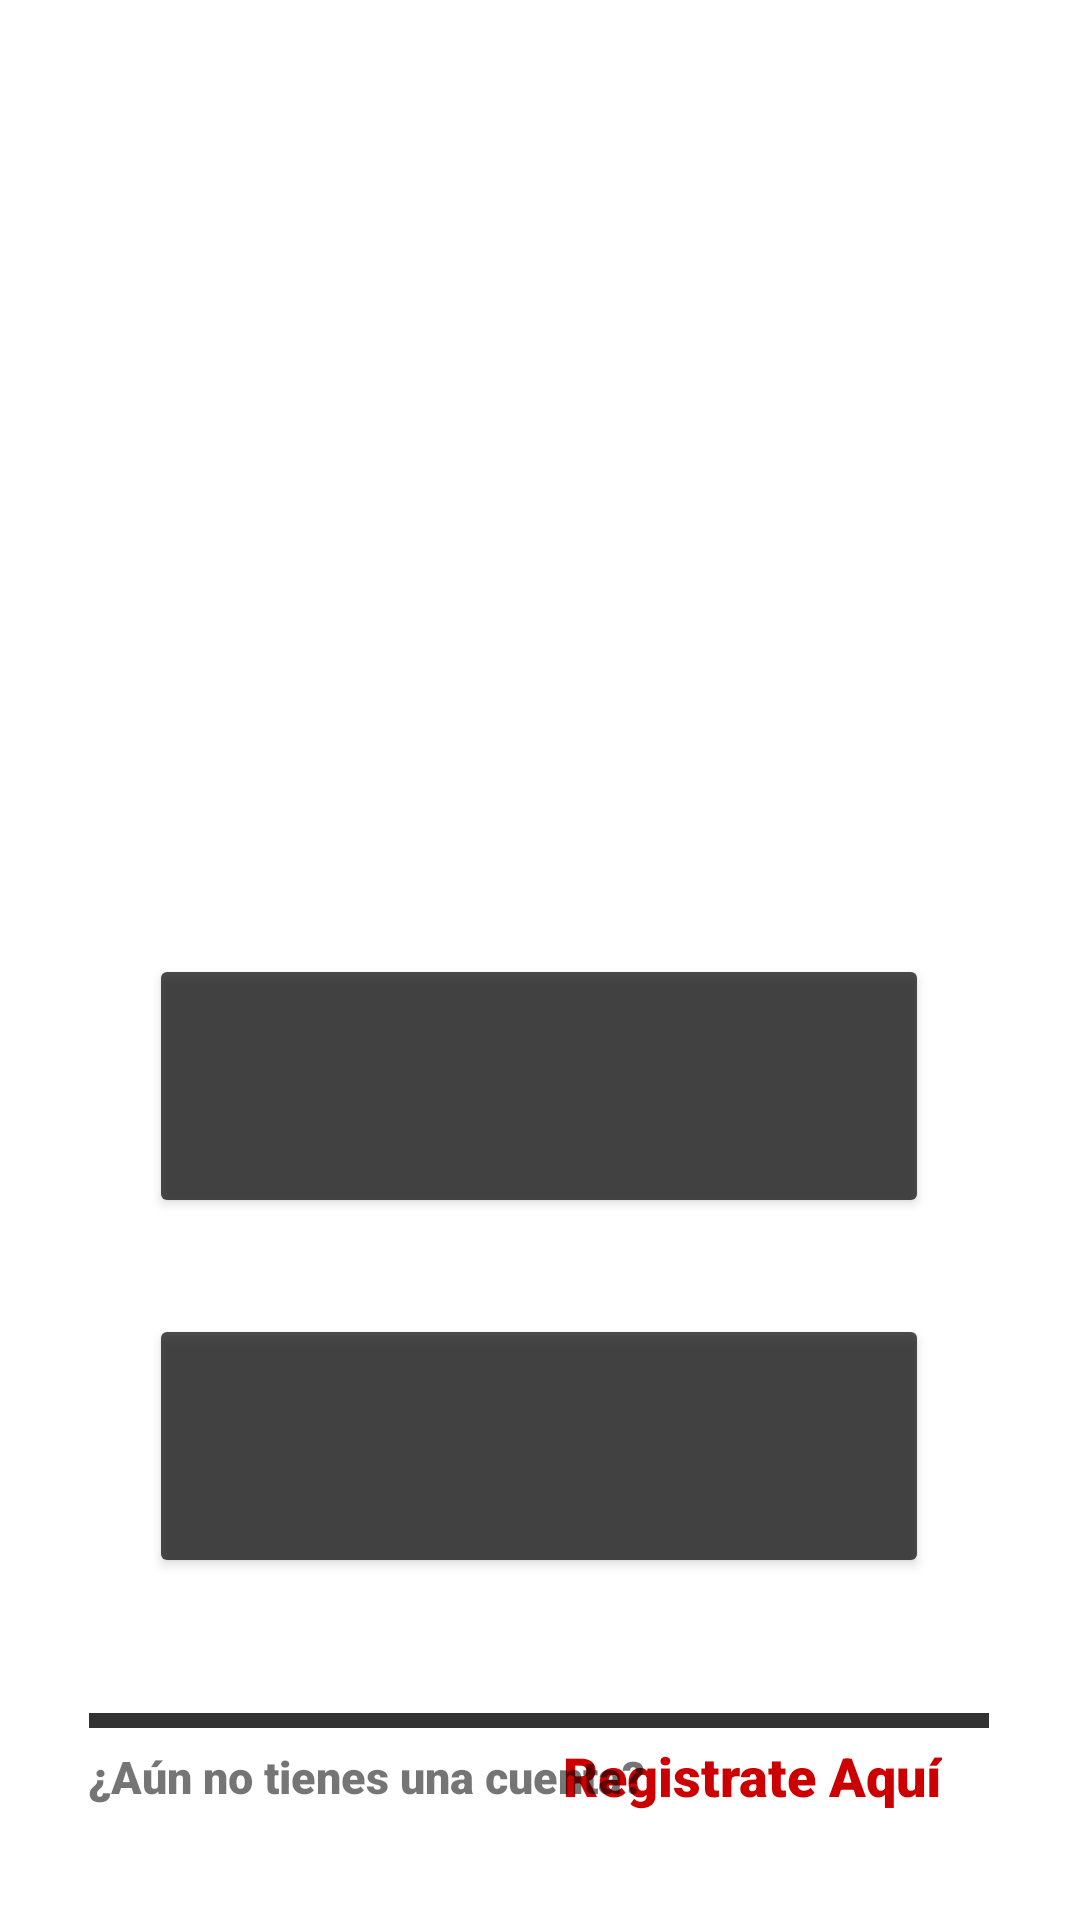

Android layout source for this screen:
<!-- AndroidManifest.xml: application theme Theme.Podcastgeist -->
<!-- res/layout/form_principal.xml -->
<?xml version="1.0" encoding="utf-8"?>
<androidx.constraintlayout.widget.ConstraintLayout xmlns:android="http://schemas.android.com/apk/res/android"
    xmlns:app="http://schemas.android.com/apk/res-auto"
    xmlns:tools="http://schemas.android.com/tools"
    android:layout_width="match_parent"
    android:layout_height="match_parent"
    tools:context=".Form_Principal">

    <ImageView
        android:id="@+id/background"
        android:layout_width="417dp"
        android:layout_height="748dp"
        android:alpha=".70"
        app:layout_constraintBottom_toBottomOf="parent"
        app:layout_constraintEnd_toEndOf="parent"
        app:layout_constraintHorizontal_bias="0.666"
        app:layout_constraintStart_toStartOf="parent"
        app:layout_constraintTop_toTopOf="parent"
        app:layout_constraintVertical_bias="1.0"
        app:srcCompat="@drawable/background" />

    <TextView
        android:id="@+id/textView2"
        android:layout_width="wrap_content"
        android:layout_height="wrap_content"
        android:fontFamily="sans-serif-black"
        android:onClick="signUp"
        android:text="Registrate Aquí"
        android:textColor="@android:color/holo_red_dark"
        android:textSize="18sp"
        app:layout_constraintBottom_toBottomOf="parent"
        app:layout_constraintEnd_toEndOf="parent"
        app:layout_constraintHorizontal_bias="0.803"
        app:layout_constraintStart_toStartOf="parent"
        app:layout_constraintTop_toBottomOf="@+id/linea_divisoria"
        app:layout_constraintVertical_bias="0.096"
        tools:ignore="MissingConstraints" />

    <ImageView
        android:id="@+id/imageView3"
        android:layout_width="415dp"
        android:layout_height="278dp"
        app:layout_constraintEnd_toEndOf="parent"
        app:layout_constraintStart_toStartOf="parent"
        app:layout_constraintTop_toTopOf="parent"
        app:srcCompat="@drawable/icon" />

    <Button
        android:id="@+id/btnRecorrido"
        android:layout_width="260dp"
        android:layout_height="88dp"
        android:layout_marginTop="40dp"
        android:alpha=".70"
        android:backgroundTint="@color/black"
        android:fontFamily="sans-serif-black"
        android:text="Hacer un recorrido"
        android:textSize="18sp"

        app:cornerRadius="50dp"
        app:layout_constraintEnd_toEndOf="parent"
        app:layout_constraintHorizontal_bias="0.496"
        app:layout_constraintStart_toStartOf="parent"
        app:layout_constraintTop_toBottomOf="@+id/imageView3" />

    <Button
        android:id="@+id/btnIniciarSesion"
        android:layout_width="260dp"
        android:layout_height="88dp"
        android:layout_marginTop="32dp"
        android:alpha=".70"
        android:backgroundTint="@color/black"
        android:fontFamily="sans-serif-black"
        android:text="Iniciar Sesión"
        android:textSize="18sp"
        android:onClick="login"
        app:cornerRadius="50dp"
        app:layout_constraintEnd_toEndOf="parent"
        app:layout_constraintHorizontal_bias="0.496"
        app:layout_constraintStart_toStartOf="parent"
        app:layout_constraintTop_toBottomOf="@+id/btnRecorrido" />

    <View
        android:id="@+id/linea_divisoria"
        android:layout_width="300dp"
        android:layout_height="5dp"
        android:alpha=".80"
        android:background="@color/black"
        android:backgroundTint="@color/black"
        app:layout_constraintBottom_toBottomOf="parent"
        app:layout_constraintEnd_toEndOf="parent"
        app:layout_constraintHorizontal_bias="0.495"
        app:layout_constraintStart_toStartOf="parent"
        app:layout_constraintTop_toBottomOf="@+id/btnIniciarSesion"
        app:layout_constraintVertical_bias="0.413" />

    <TextView
        android:id="@+id/textView"
        android:layout_width="wrap_content"
        android:layout_height="wrap_content"
        android:fontFamily="sans-serif-black"
        android:text="¿Aún no tienes una cuenta?"
        android:textSize="15sp"
        app:layout_constraintBottom_toBottomOf="parent"
        app:layout_constraintEnd_toEndOf="parent"
        app:layout_constraintHorizontal_bias="0.168"
        app:layout_constraintStart_toStartOf="parent"
        app:layout_constraintTop_toBottomOf="@+id/linea_divisoria"
        app:layout_constraintVertical_bias="0.134"
        tools:ignore="MissingConstraints" />


</androidx.constraintlayout.widget.ConstraintLayout>
<!-- resources referenced by this layout -->
<resources>
  <color name="black">#FF000000</color>
  <style name="Theme.Podcastgeist" parent="Theme.MaterialComponents.Light.NoActionBar">
          
          <item name="colorPrimary">@color/purple_500</item>
          <item name="colorPrimaryVariant">@color/black</item>
          <item name="colorOnPrimary">@color/white</item>
          
          <item name="colorSecondary">@color/teal_200</item>
          <item name="colorSecondaryVariant">@color/azulbtn</item>
          <item name="colorOnSecondary">@color/black</item>
          
          <item name="android:statusBarColor" tools:targetApi="l">?attr/colorPrimaryVariant</item>
          <item name="android:windowNoTitle">true</item>
  
          
      </style>
  <color name="purple_500">#FF6200EE</color>
  <color name="white">#FFFFFFFF</color>
  <color name="teal_200">#FF03DAC5</color>
  <color name="azulbtn">#3C4D86</color>
</resources>
